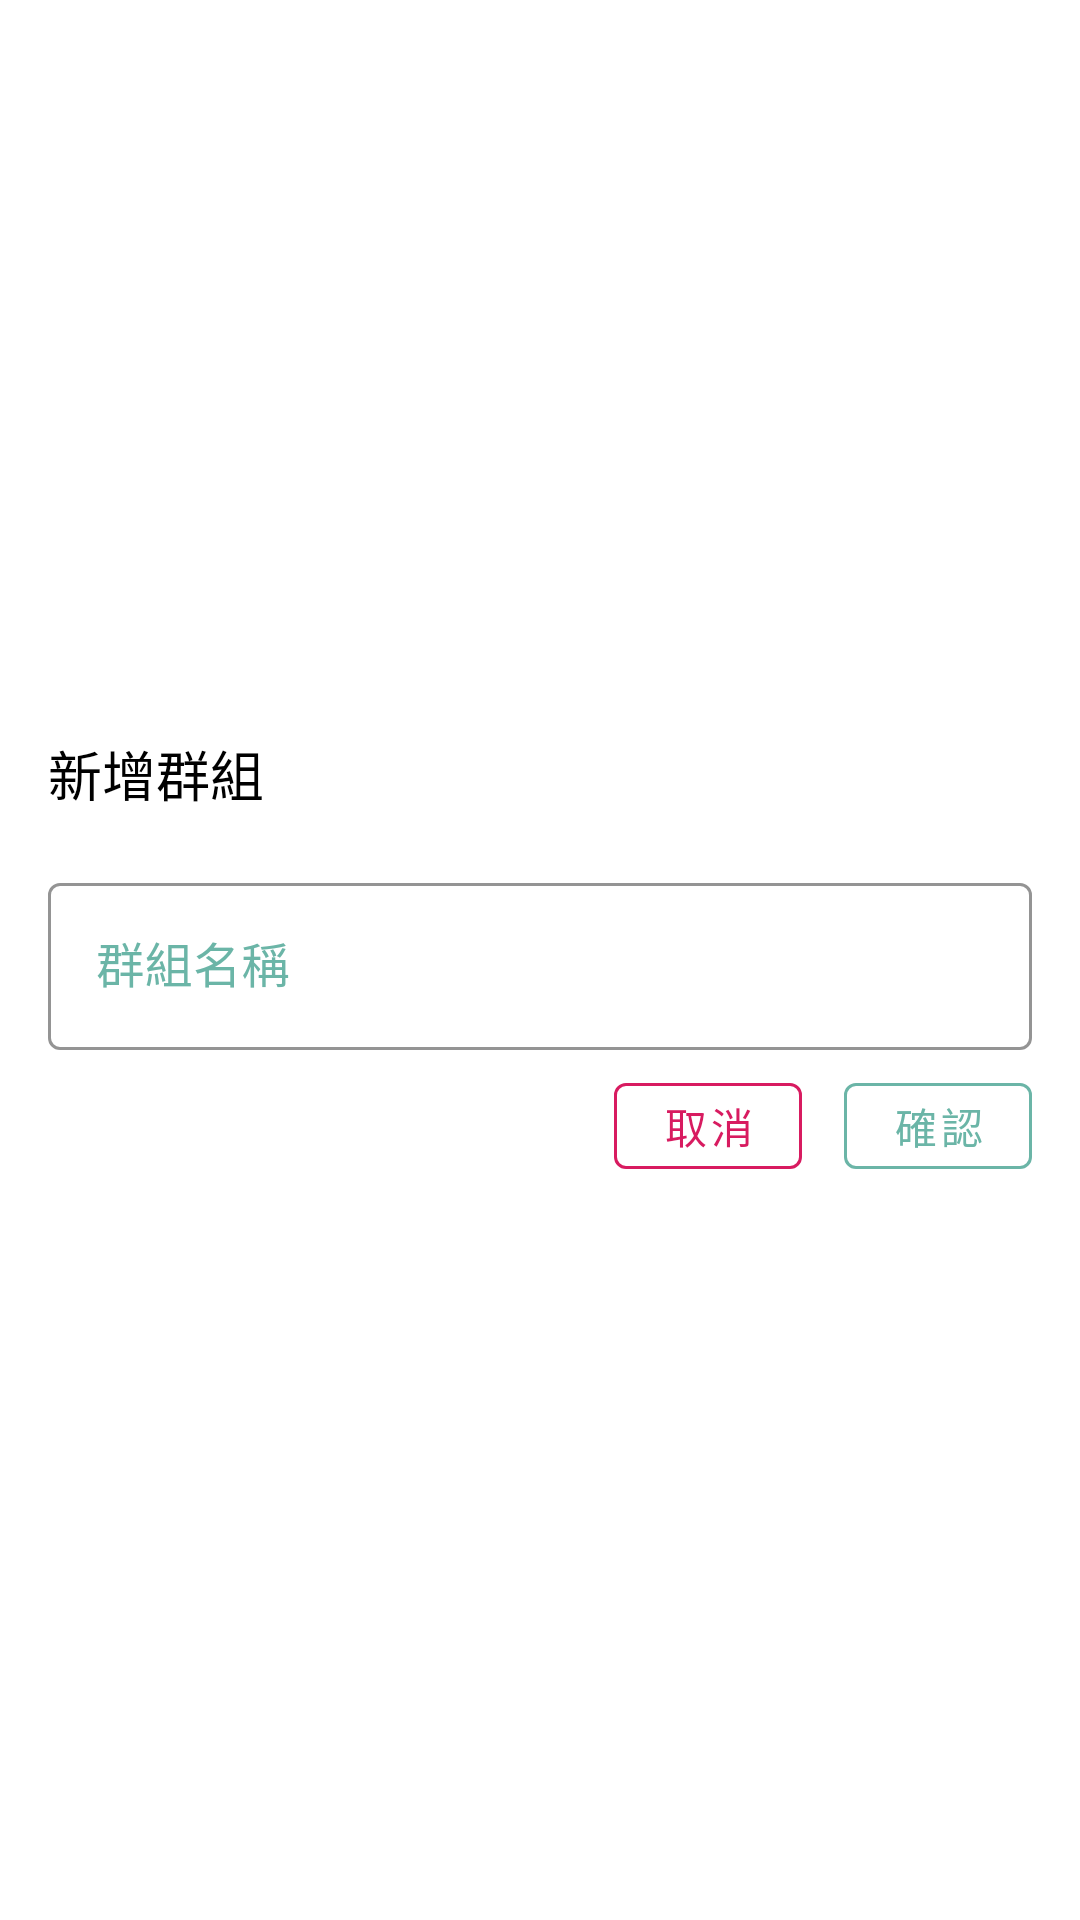

This screen was rendered from an Android layout file. Write that file and the resources it references.
<!-- AndroidManifest.xml: application theme AppTheme -->
<!-- res/layout/friend_edit_group.xml -->
<?xml version="1.0" encoding="utf-8"?>
<androidx.constraintlayout.widget.ConstraintLayout xmlns:android="http://schemas.android.com/apk/res/android"
    xmlns:app="http://schemas.android.com/apk/res-auto"
    xmlns:tools="http://schemas.android.com/tools"
    android:layout_width="match_parent"
    android:layout_height="wrap_content">

    <androidx.constraintlayout.widget.ConstraintLayout
        android:layout_width="match_parent"
        android:layout_height="wrap_content"
        android:layout_margin="16dp"
        app:layout_constraintBottom_toBottomOf="parent"
        app:layout_constraintTop_toTopOf="parent"
        tools:ignore="MissingConstraints">

        <TextView
            android:id="@+id/editGroup_dialog_title"
            android:layout_width="match_parent"
            android:layout_height="wrap_content"
            android:drawableLeft="@drawable/ic_playlist_add_black_24dp"
            android:drawablePadding="10dp"
            android:text="新增群組"
            android:textColor="@color/black"
            android:textSize="18sp"

            app:layout_constraintTop_toTopOf="parent" />

        <com.google.android.material.textfield.TextInputLayout
            android:id="@+id/editGroup_dialog_InputBox"
            style="@style/addColumn_input"
            android:layout_width="match_parent"
            android:layout_height="wrap_content"
            android:layout_marginTop="18dp"
            android:hint="群組名稱"
            app:hintTextColor="@color/colorPrimary"
            app:layout_constraintStart_toStartOf="@id/editGroup_dialog_title"
            app:layout_constraintTop_toBottomOf="@id/editGroup_dialog_title">

            <com.google.android.material.textfield.TextInputEditText
                android:id="@+id/editGroup_dialog_Input"
                android:layout_width="match_parent"
                android:layout_height="wrap_content" />

        </com.google.android.material.textfield.TextInputLayout>

        <com.google.android.material.button.MaterialButton
            android:id="@+id/editGroup_dialog_cancelButton"
            style="@style/cancelButton"
            android:layout_width="wrap_content"
            android:layout_height="wrap_content"
            android:layout_marginRight="14dp"
            android:text="@string/cancel"
            app:layout_constraintEnd_toStartOf="@id/editGroup_dialog_confirmButton"
            app:layout_constraintTop_toBottomOf="@id/editGroup_dialog_InputBox"
            app:layout_constraintTop_toTopOf="@id/editGroup_dialog_confirmButton" />

        <com.google.android.material.button.MaterialButton
            android:id="@+id/editGroup_dialog_confirmButton"
            android:layout_width="wrap_content"
            android:layout_height="wrap_content"
            android:layout_marginTop="5dp"
            style="@style/confirmButton"
            android:text="@string/confirm"
            app:layout_constraintEnd_toEndOf="parent"
            app:layout_constraintTop_toBottomOf="@id/editGroup_dialog_InputBox" />

    </androidx.constraintlayout.widget.ConstraintLayout>

</androidx.constraintlayout.widget.ConstraintLayout>
<!-- resources referenced by this layout -->
<resources>
  <color name="black">#000000</color>
  <color name="colorPrimary">#6BB5A7</color>
  <string name="cancel">取消</string>
  <string name="confirm">確認</string>
  <style name="addColumn_input" parent="Widget.MaterialComponents.TextInputLayout.OutlinedBox">
          <item name="colorPrimary">@color/colorPrimary</item>
          <item name="boxStrokeColor">@color/colorPrimary</item>
          <item name="android:textColorHint">@color/colorPrimary</item>
      </style>
  <style name="cancelButton" parent="Widget.MaterialComponents.Button.OutlinedButton">
          <item name="android:layout_width">wrap_content</item>
          <item name="android:layout_height">wrap_content</item>
          <item name="android:textColor">@color/colorAccent</item>
          <item name="android:textSize">14sp</item>
          <item name="android:minWidth">0dp</item>
          <item name="android:minHeight">0dp</item>
          <item name="strokeWidth">1dp</item>
          <item name="strokeColor">@color/colorAccent</item>
      </style>
  <style name="confirmButton" parent="Widget.MaterialComponents.Button.OutlinedButton">
          <item name="android:layout_width">wrap_content</item>
          <item name="android:layout_height">wrap_content</item>
          <item name="android:textSize">14sp</item>
          <item name="android:textColor">@color/colorPrimary</item>
          <item name="android:minWidth">0dp</item>
          <item name="android:minHeight">0dp</item>
          <item name="strokeWidth">1dp</item>
          <item name="strokeColor">@color/colorPrimary</item>
      </style>
  <style name="AppTheme" parent="Theme.MaterialComponents.Light.NoActionBar">
          
          <item name="colorPrimary">@color/white</item>
          <item name="colorPrimaryDark">@color/colorPrimary</item>
          <item name="colorAccent">@color/colorPrimary</item>
  
      </style>
  <color name="colorAccent">#D81B60</color>
  <color name="white">#FFFFFF</color>
</resources>
